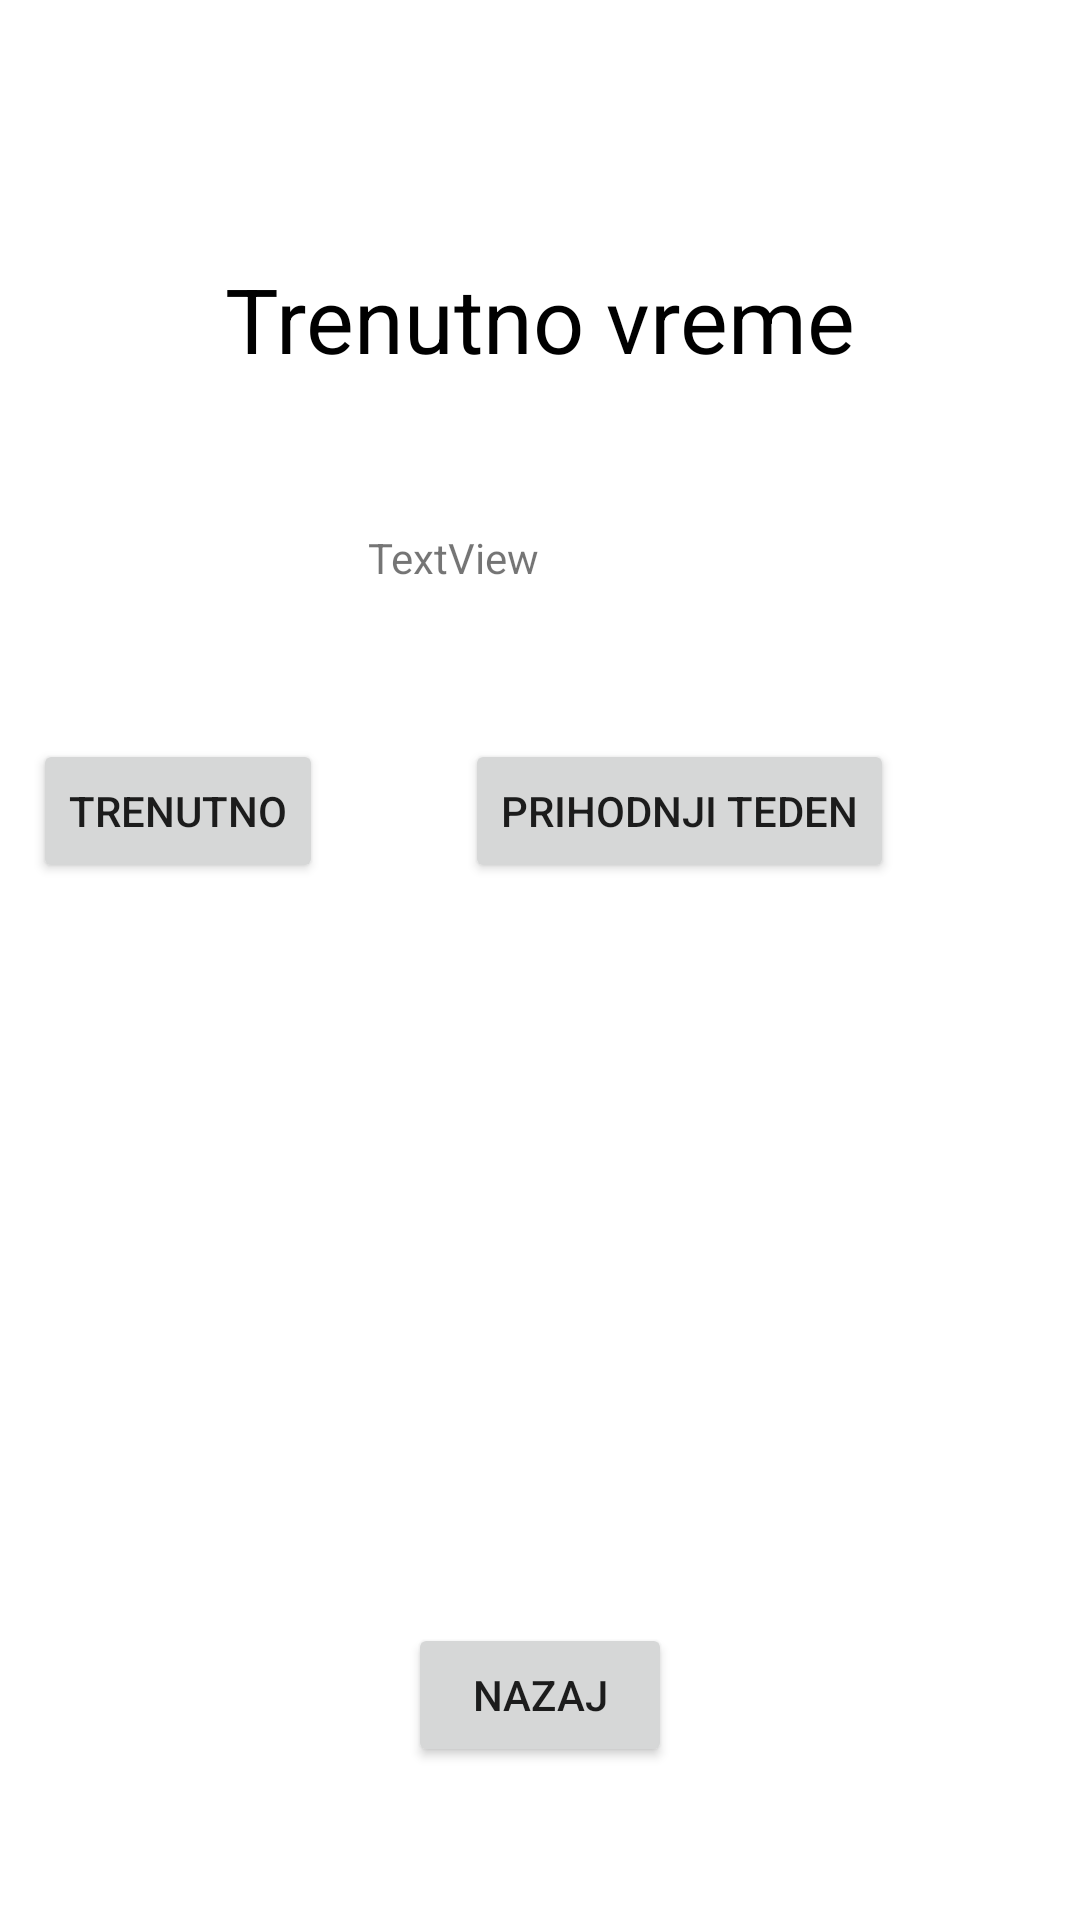

Here is an Android app screen rendered from its layout file. Give the layout XML and the strings, colors and styles it references.
<!-- AndroidManifest.xml: application theme Theme.Vaje3 -->
<!-- res/layout/activity_prikaz_podatkov.xml -->
<?xml version="1.0" encoding="utf-8"?>
<androidx.constraintlayout.widget.ConstraintLayout xmlns:android="http://schemas.android.com/apk/res/android"
    xmlns:app="http://schemas.android.com/apk/res-auto"
    xmlns:tools="http://schemas.android.com/tools"
    android:layout_width="match_parent"
    android:layout_height="match_parent"
    tools:context=".PrikazPodatkov">

    <TextView
        android:id="@+id/textView3"
        android:layout_width="wrap_content"
        android:layout_height="wrap_content"
        android:layout_marginTop="86dp"
        android:text="@string/naslovVreme"
        android:textColor="@color/black"
        android:textSize="30dp"
        app:layout_constraintEnd_toEndOf="parent"
        app:layout_constraintStart_toStartOf="parent"
        app:layout_constraintTop_toTopOf="parent" />

    <TextView
        android:id="@+id/mestoNaziv"
        android:layout_width="wrap_content"
        android:layout_height="wrap_content"
        android:layout_marginStart="15dp"
        android:layout_marginTop="50dp"
        android:text="TextView"
        app:layout_constraintStart_toEndOf="@+id/button"
        app:layout_constraintTop_toBottomOf="@+id/textView3" />

    <Button
        android:id="@+id/button"
        android:layout_width="wrap_content"
        android:layout_height="wrap_content"
        android:layout_marginStart="11dp"
        android:text="@string/trenutno"
        app:layout_constraintBaseline_toBaselineOf="@+id/tedenGumb"
        app:layout_constraintStart_toStartOf="parent" />

    <Button
        android:id="@+id/tedenGumb"
        android:layout_width="wrap_content"
        android:layout_height="wrap_content"
        android:layout_marginTop="51dp"
        android:layout_marginEnd="62dp"
        android:text="@string/teden"
        app:layout_constraintEnd_toEndOf="parent"
        app:layout_constraintTop_toBottomOf="@+id/mestoNaziv" />

    <Button
        android:id="@+id/gumbNazaj"
        android:layout_width="wrap_content"
        android:layout_height="wrap_content"
        android:layout_marginBottom="51dp"
        android:text="@string/nazaj"
        app:layout_constraintBottom_toBottomOf="parent"
        app:layout_constraintEnd_toEndOf="parent"
        app:layout_constraintStart_toStartOf="parent" />
</androidx.constraintlayout.widget.ConstraintLayout>
<!-- resources referenced by this layout -->
<resources>
  <string name="naslovVreme">Trenutno vreme</string>
  <string name="nazaj">Nazaj</string>
  <string name="teden">Prihodnji teden</string>
  <string name="trenutno">Trenutno</string>
  <style name="Theme.Vaje3" parent="Theme.MaterialComponents.DayNight.DarkActionBar">
          
          <item name="colorPrimary">@color/purple_500</item>
          <item name="colorPrimaryVariant">@color/purple_700</item>
          <item name="colorOnPrimary">@color/white</item>
          
          <item name="colorSecondary">@color/teal_200</item>
          <item name="colorSecondaryVariant">@color/teal_700</item>
          <item name="colorOnSecondary">@color/black</item>
          
          <item name="android:statusBarColor">?attr/colorPrimaryVariant</item>
          
      </style>
  <!-- not gathered from this repository: default colours our renderer supplied (Android Studio template values) -->
  <color name="purple_500">#FF6200EE</color>
  <color name="purple_700">#FF3700B3</color>
  <color name="teal_200">#FF03DAC5</color>
  <color name="teal_700">#FF018786</color>
  <color name="black">#FF000000</color>
  <color name="white">#FFFFFFFF</color>
</resources>
